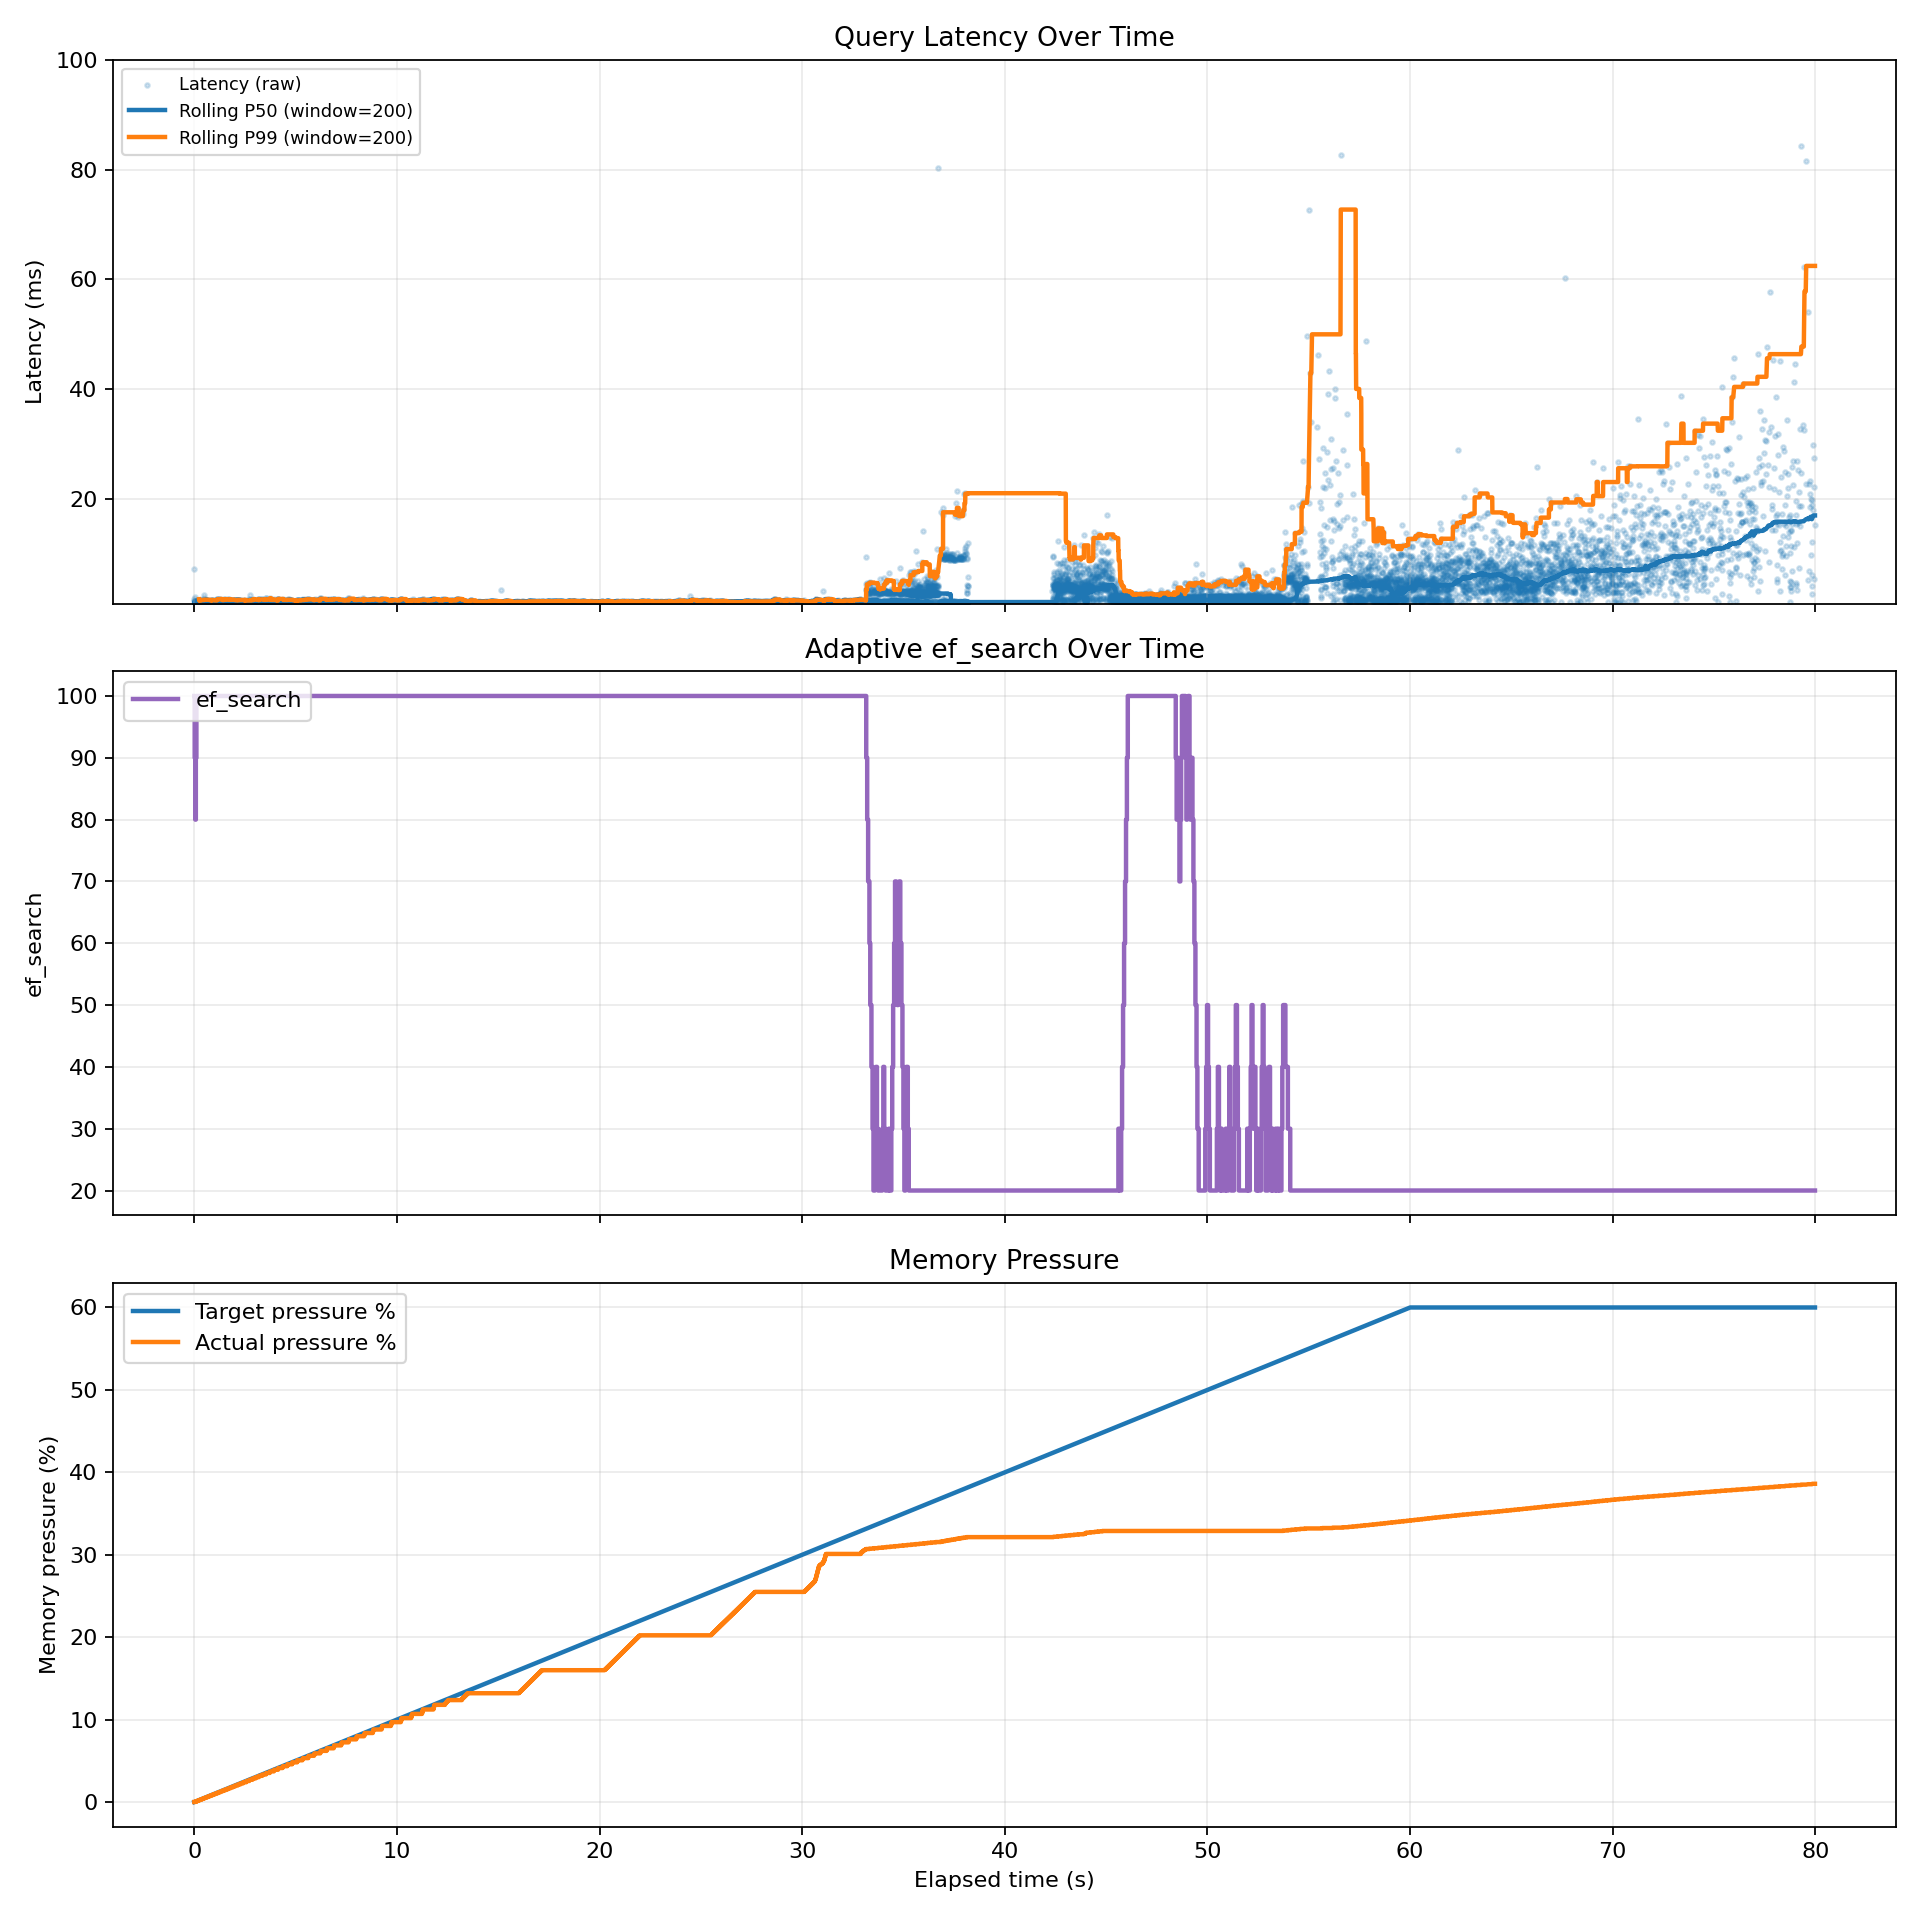

Data behind this chart, as committed beside it:
query_index, elapsed_sec, target_pressure_pct, actual_pressure_pct, latency_ms, ef_search, controller_action, recent_window_p99_ms
1, 0.0, 0.0, 0.0, 7.292, 100, none, 
2, 0.0077, 0.008, 0.0, 1.713, 100, none, 7.236
3, 0.0095, 0.009, 0.0, 1.375, 100, none, 7.18
4, 0.0109, 0.011, 0.0, 1.293, 100, none, 7.124
5, 0.0122, 0.012, 0.0, 1.363, 100, none, 7.069
6, 0.0136, 0.014, 0.0, 1.197, 100, none, 7.013
7, 0.0149, 0.015, 0.0, 1.337, 100, none, 6.957
8, 0.0162, 0.016, 0.0, 1.289, 100, none, 6.901
9, 0.0176, 0.018, 0.0, 1.274, 100, none, 6.845
10, 0.0189, 0.019, 0.0, 1.154, 90, ef_down:100->90, 6.79
11, 0.0216, 0.022, 0.0, 2.062, 90, none, 6.769
12, 0.0236, 0.024, 0.0, 1.009, 90, none, 6.716
13, 0.0247, 0.025, 0.0, 1.019, 90, none, 6.664
14, 0.0257, 0.026, 0.0, 1.006, 90, none, 6.612
15, 0.0268, 0.027, 0.0, 1.304, 90, none, 6.559
16, 0.0281, 0.028, 0.0, 1.079, 90, none, 6.507
17, 0.0292, 0.029, 0.026, 1.296, 90, none, 6.455
18, 0.0306, 0.031, 0.026, 1.152, 90, none, 6.403
19, 0.0318, 0.032, 0.026, 1.087, 90, none, 6.35
20, 0.0329, 0.033, 0.026, 1.308, 90, none, 6.298
21, 0.0342, 0.034, 0.026, 0.9831, 90, none, 6.246
22, 0.0352, 0.035, 0.026, 1.071, 90, none, 6.194
23, 0.0363, 0.036, 0.026, 1.073, 90, none, 6.141
24, 0.0374, 0.037, 0.026, 1.102, 90, none, 6.089
25, 0.0386, 0.039, 0.026, 1.006, 90, none, 6.037
26, 0.0396, 0.04, 0.026, 1.004, 90, none, 5.984
27, 0.0406, 0.041, 0.026, 0.9764, 90, none, 5.932
28, 0.0417, 0.042, 0.026, 0.974, 90, none, 5.88
29, 0.0427, 0.043, 0.026, 0.9566, 90, none, 5.827
30, 0.0436, 0.044, 0.026, 1.042, 90, none, 5.775
31, 0.0447, 0.045, 0.026, 0.9912, 90, none, 5.723
32, 0.0457, 0.046, 0.026, 0.9205, 90, none, 5.67
33, 0.0467, 0.047, 0.026, 0.9978, 90, none, 5.618
34, 0.0477, 0.048, 0.026, 0.9724, 90, none, 5.566
35, 0.0487, 0.049, 0.026, 0.9953, 80, ef_down:90->80, 5.514
36, 0.0511, 0.051, 0.026, 1.054, 80, none, 5.461
37, 0.0522, 0.052, 0.026, 0.9542, 80, none, 5.409
38, 0.0531, 0.053, 0.026, 0.9806, 80, none, 5.357
39, 0.0542, 0.054, 0.026, 0.9559, 80, none, 5.304
40, 0.0551, 0.055, 0.026, 0.9583, 80, none, 5.252
41, 0.0561, 0.056, 0.026, 0.9929, 80, none, 5.2
42, 0.0572, 0.057, 0.026, 1.195, 80, none, 5.148
43, 0.0584, 0.058, 0.026, 1.063, 80, none, 5.095
44, 0.0595, 0.06, 0.055, 1.216, 80, none, 5.043
45, 0.0608, 0.061, 0.055, 1.055, 80, none, 4.991
46, 0.0618, 0.062, 0.055, 0.9792, 80, none, 4.938
47, 0.0629, 0.063, 0.055, 1.006, 80, none, 4.886
48, 0.0639, 0.064, 0.055, 0.9921, 80, none, 4.834
49, 0.0649, 0.065, 0.055, 0.9486, 80, none, 4.782
50, 0.0659, 0.066, 0.055, 0.9432, 80, none, 4.729
51, 0.0669, 0.067, 0.055, 0.9134, 80, none, 1.891
52, 0.0679, 0.068, 0.055, 0.9691, 80, none, 1.726
53, 0.0689, 0.069, 0.055, 0.9329, 80, none, 1.72
54, 0.0698, 0.07, 0.055, 0.9467, 80, none, 1.72
55, 0.0708, 0.071, 0.055, 1.114, 80, none, 1.707
56, 0.072, 0.072, 0.055, 0.9825, 80, none, 1.707
57, 0.073, 0.073, 0.055, 0.9699, 80, none, 1.693
58, 0.074, 0.074, 0.055, 1.028, 80, none, 1.693
59, 0.075, 0.075, 0.055, 1.024, 80, none, 1.693
60, 0.0761, 0.076, 0.055, 1.005, 90, ef_up:80->90, 1.693
... 38,157 more rows
